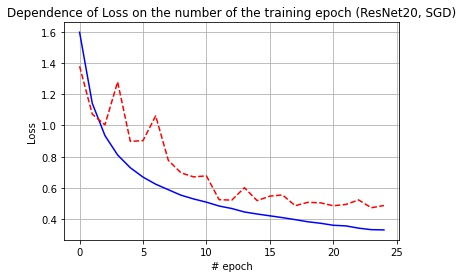

The table this chart was drawn from, first rows:
train, val
1.597, 1.379
1.142, 1.073
0.9355, 1.004
0.8111, 1.279
0.7295, 0.8985
0.6696, 0.9026
0.6242, 1.061
0.5887, 0.7762
0.5537, 0.6966
0.5295, 0.6708
0.5093, 0.6776
0.4845, 0.5253
0.4685, 0.5221
0.4463, 0.6017
0.4333, 0.5191
0.4218, 0.5477
0.4102, 0.5556
0.3974, 0.4867
0.3836, 0.5081
0.3741, 0.5049
0.3614, 0.4861
0.3573, 0.4945
0.3429, 0.5236
0.3333, 0.4734
0.3316, 0.4876
